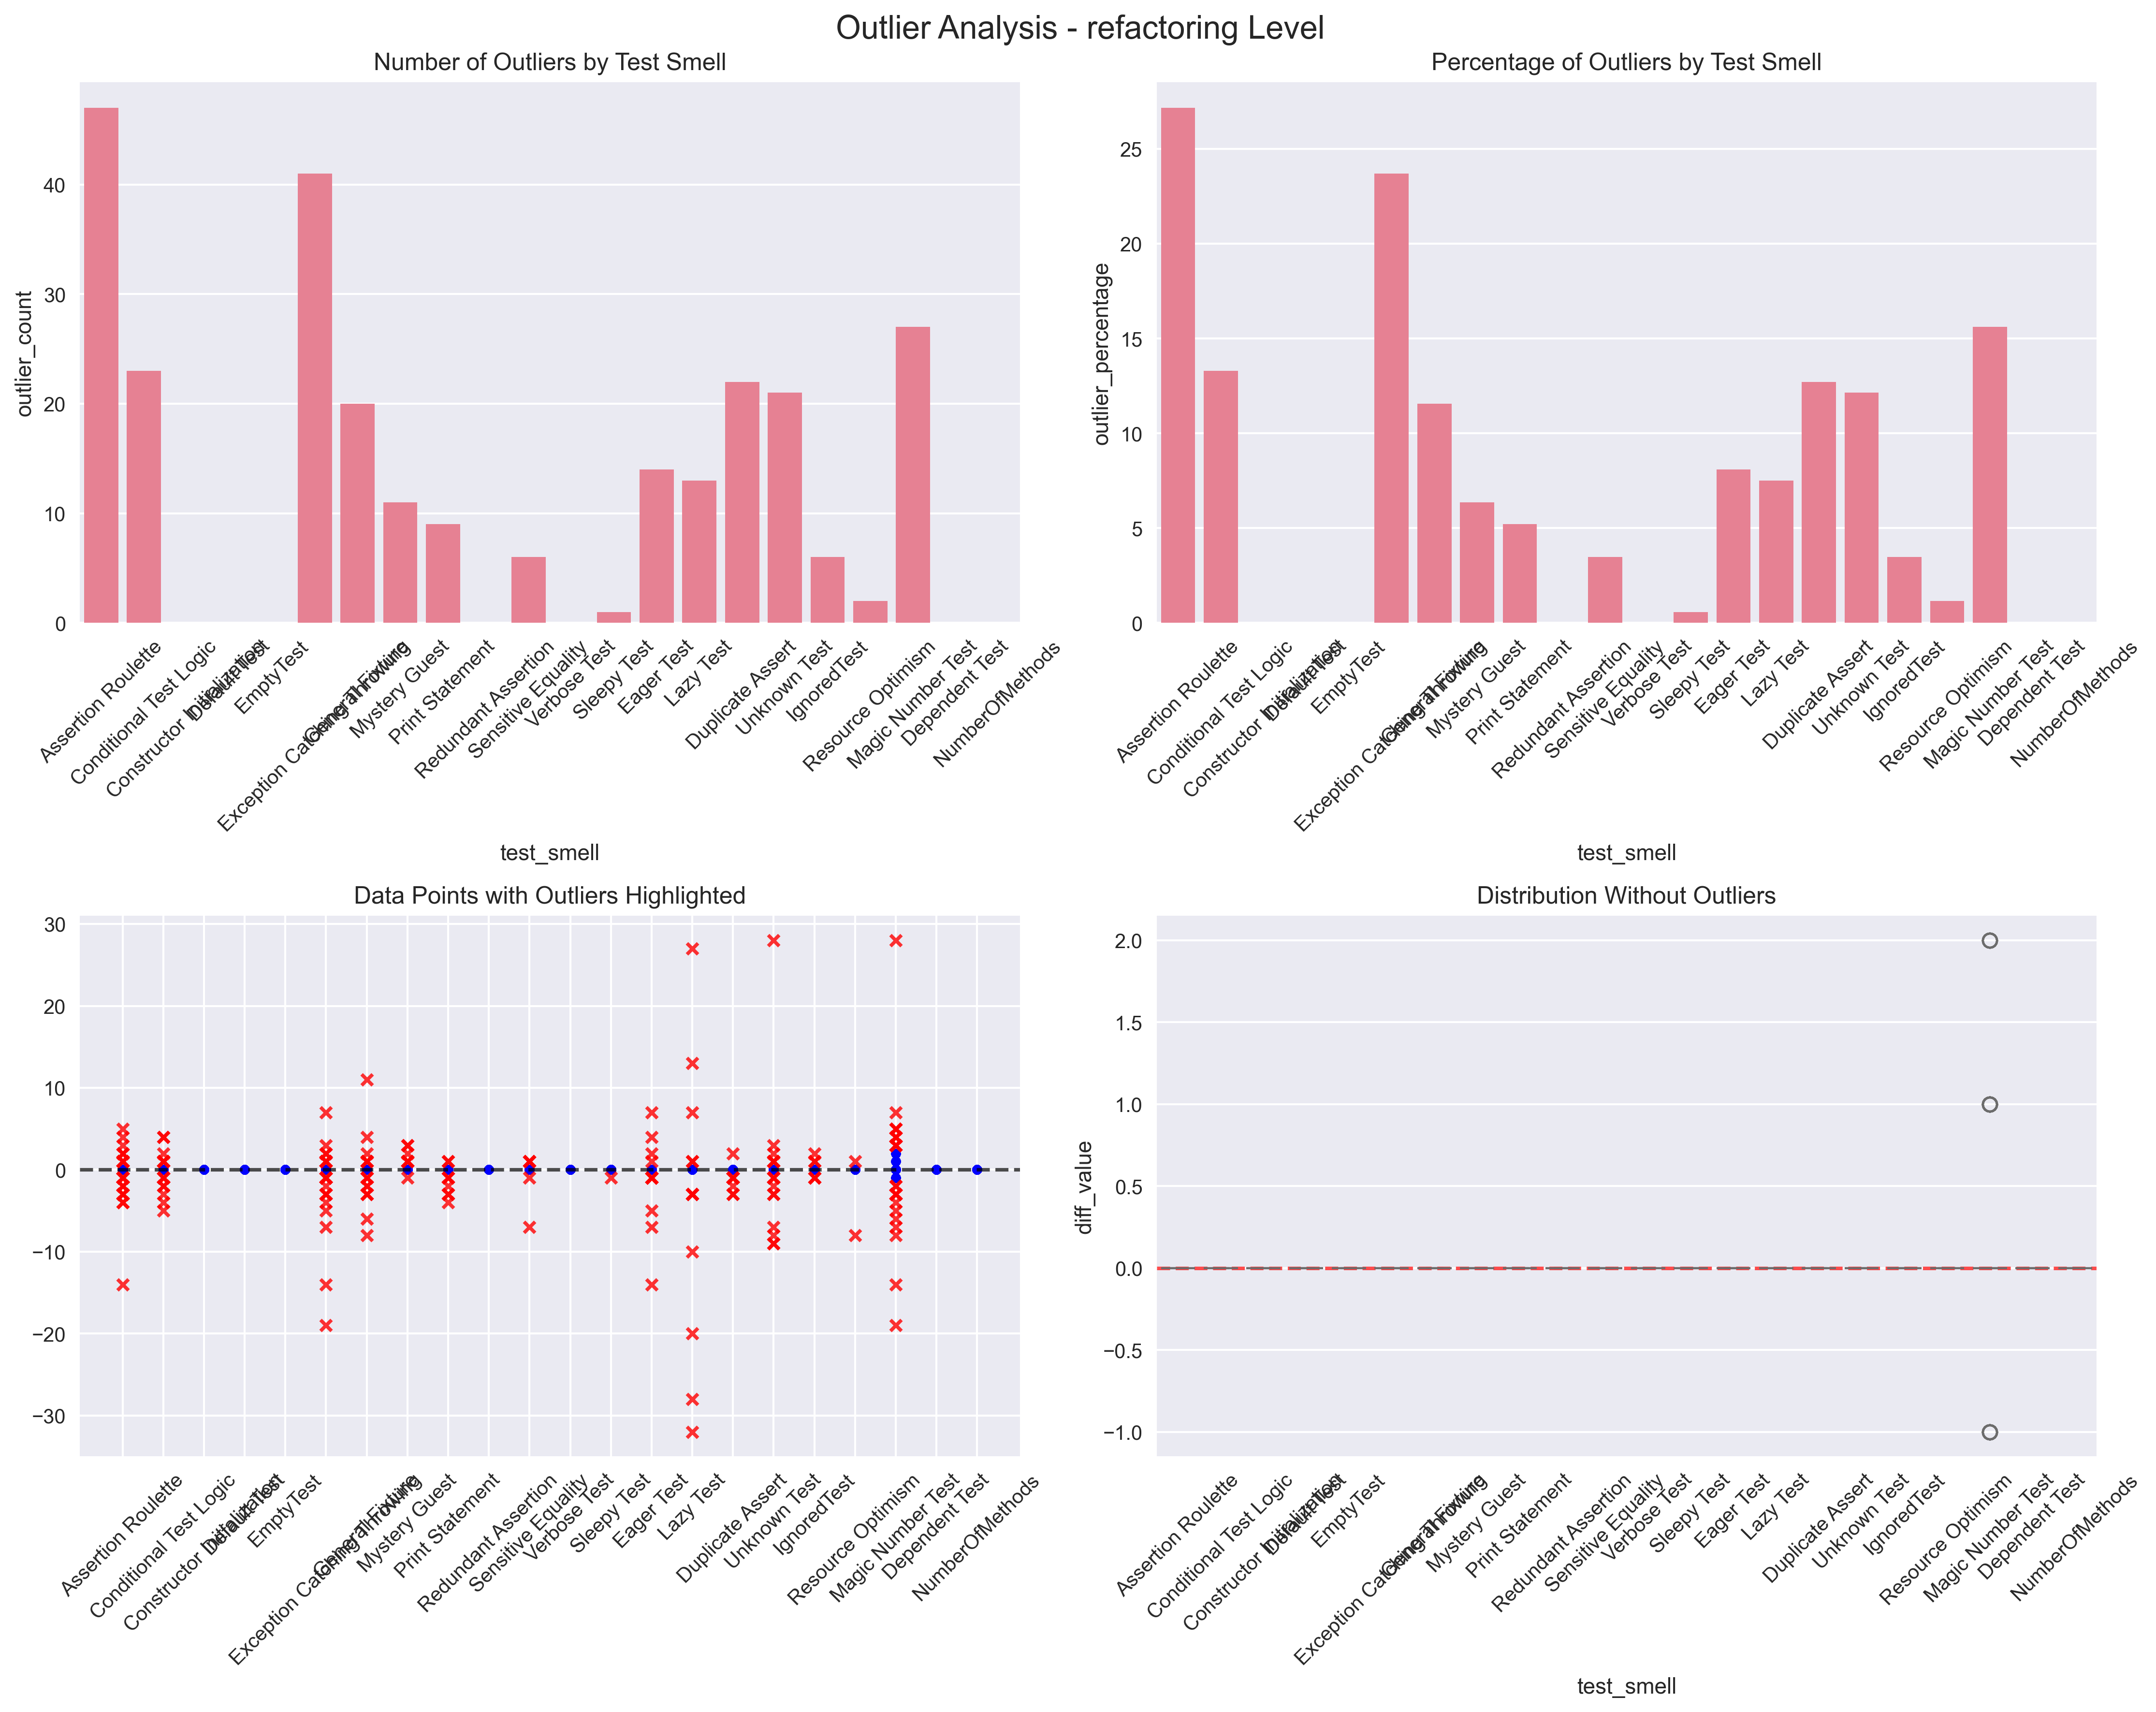

Values plotted in this chart, from the file beside it:
test_smell, total_count, outlier_count, outlier_percentage, max_outlier, min_outlier
Assertion Roulette, 173, 47, 27.17, 5, -14
Conditional Test Logic, 173, 23, 13.29, 4, -5
Constructor Initialization, 173, 0, 0.0, 0, 0
Default Test, 173, 0, 0.0, 0, 0
EmptyTest, 173, 0, 0.0, 0, 0
Exception Catching Throwing, 173, 41, 23.7, 7, -19
General Fixture, 173, 20, 11.56, 11, -8
Mystery Guest, 173, 11, 6.358, 3, -1
Print Statement, 173, 9, 5.202, 1, -4
Redundant Assertion, 173, 0, 0.0, 0, 0
Sensitive Equality, 173, 6, 3.468, 1, -7
Verbose Test, 173, 0, 0.0, 0, 0
Sleepy Test, 173, 1, 0.578, -1, -1
Eager Test, 173, 14, 8.092, 7, -14
Lazy Test, 173, 13, 7.514, 27, -32
Duplicate Assert, 173, 22, 12.72, 2, -3
Unknown Test, 173, 21, 12.14, 28, -9
IgnoredTest, 173, 6, 3.468, 2, -1
Resource Optimism, 173, 2, 1.156, 1, -8
Magic Number Test, 173, 27, 15.61, 28, -19
Dependent Test, 173, 0, 0.0, 0, 0
NumberOfMethods, 173, 0, 0.0, 0, 0
